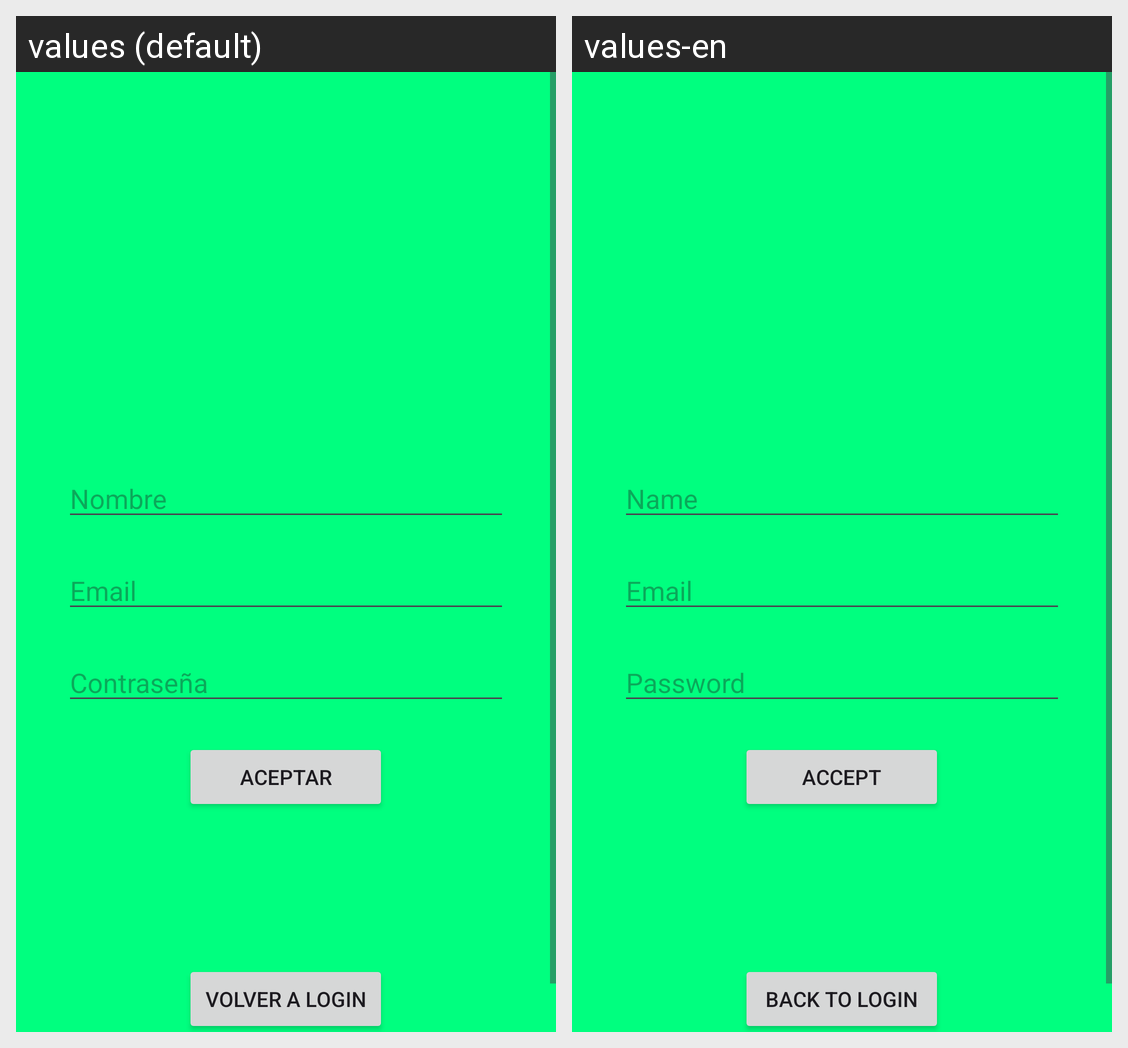

This grid shows one Android layout under two languages. Give, for every string resource on the screen, its name, the default text and each shown locale's text.
Android screen res/layout/activity_register.xml rendered under 2 locales, left to right: values (default), values-en. Device: Nexus 5 (rendered at 1080×1920; each locale shown at half size, 540×960, under a caption strip naming it); theme Theme.RMViewer.
Strings drawn on this screen, with the default value and each locale's value (text and hints the layout hard-codes, and strings that could not be matched under every locale, appear in the picture but are not listed):

nombre
  values: Nombre
  values-en: Name

email
  values: Email
  values-en: Email

contrasena
  values: Contraseña
  values-en: Password

btn_aceptar
  values: Aceptar
  values-en: Accept

volver_a_login
  values: Volver a login
  values-en: Back to login
